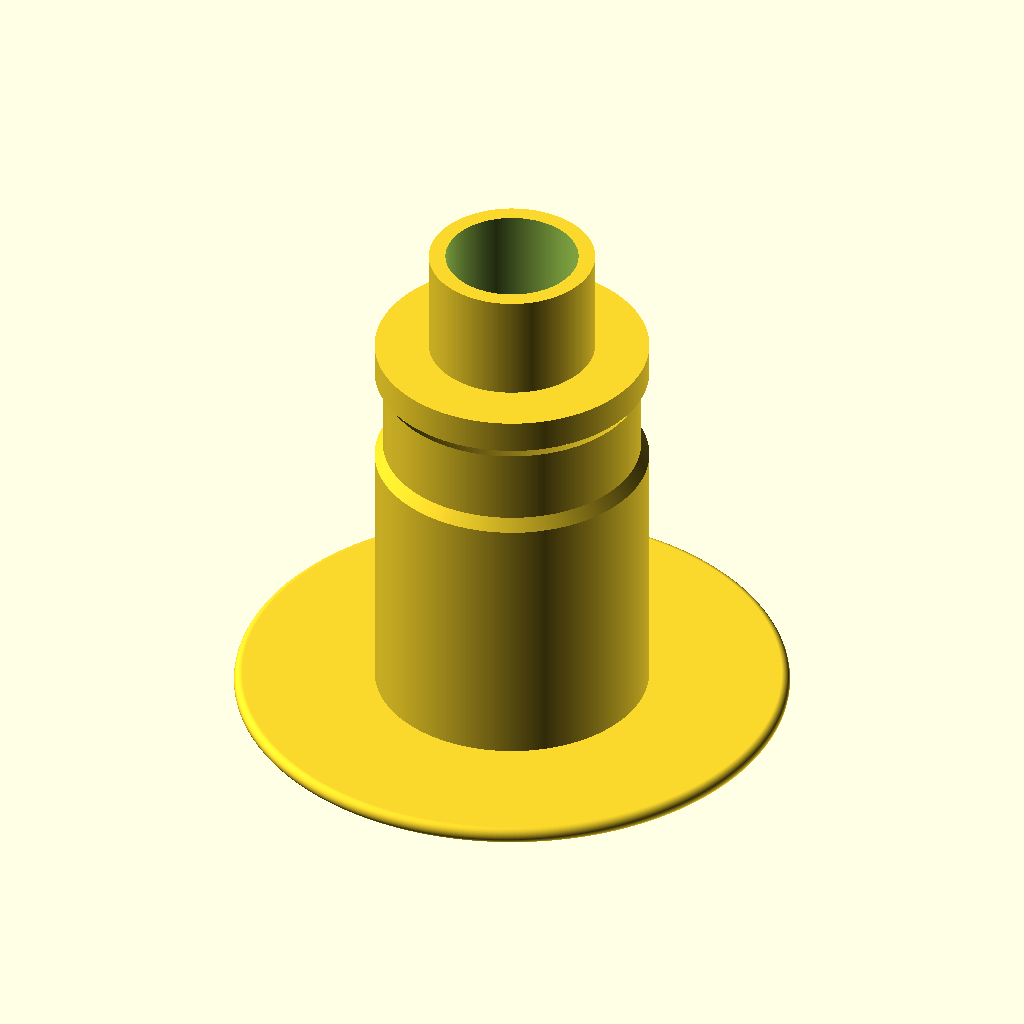
Cell 1: rendered with the file's own defaults.
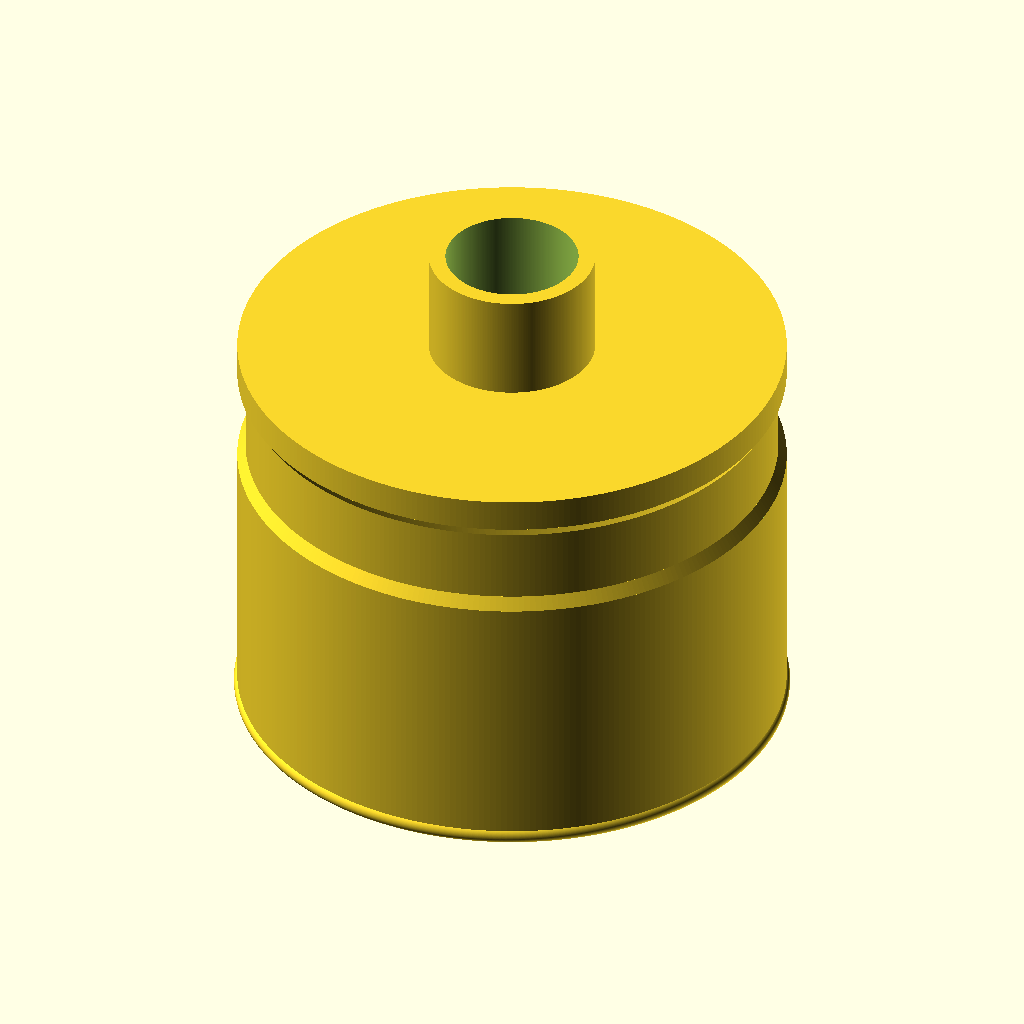
Cell 2: outer_shaft_od = 33 (everything else at default).
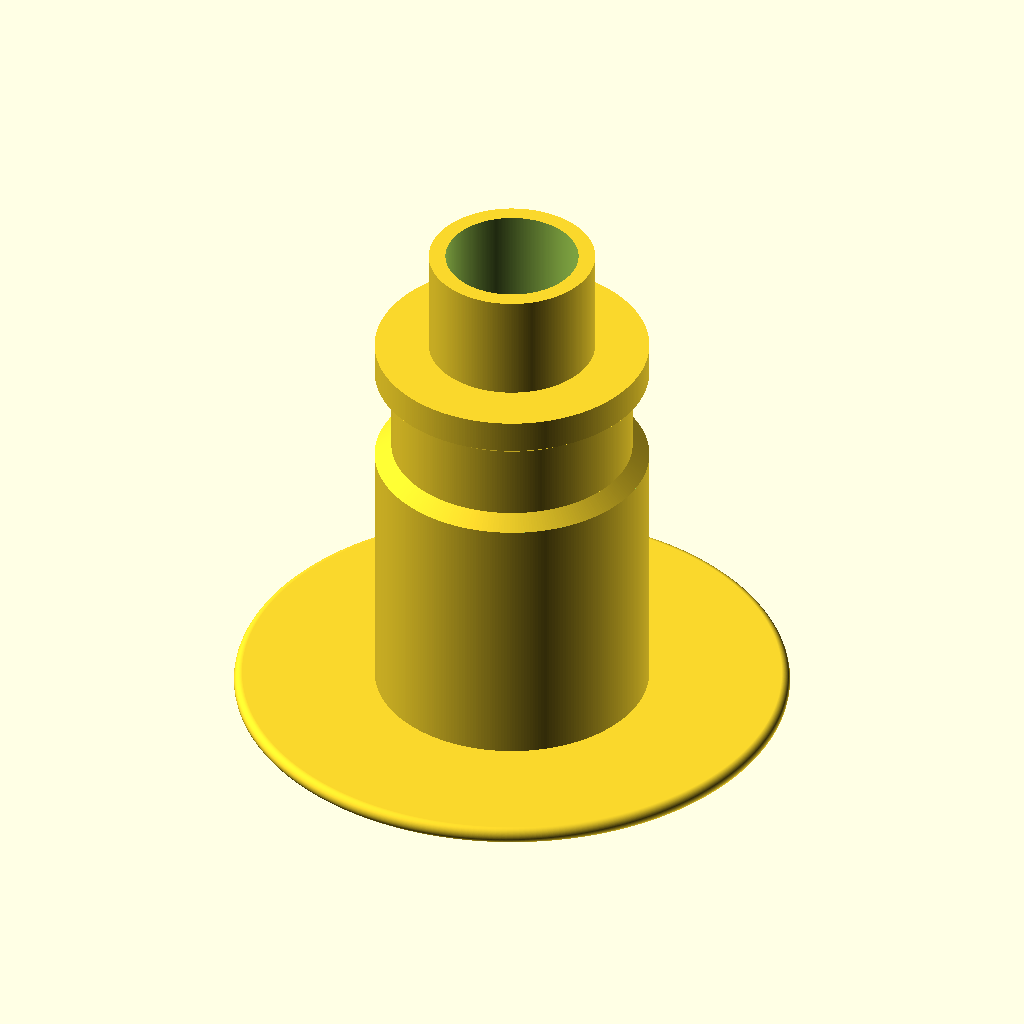
Cell 3: outer_shaft_detent_depth = 1 (everything else at default).
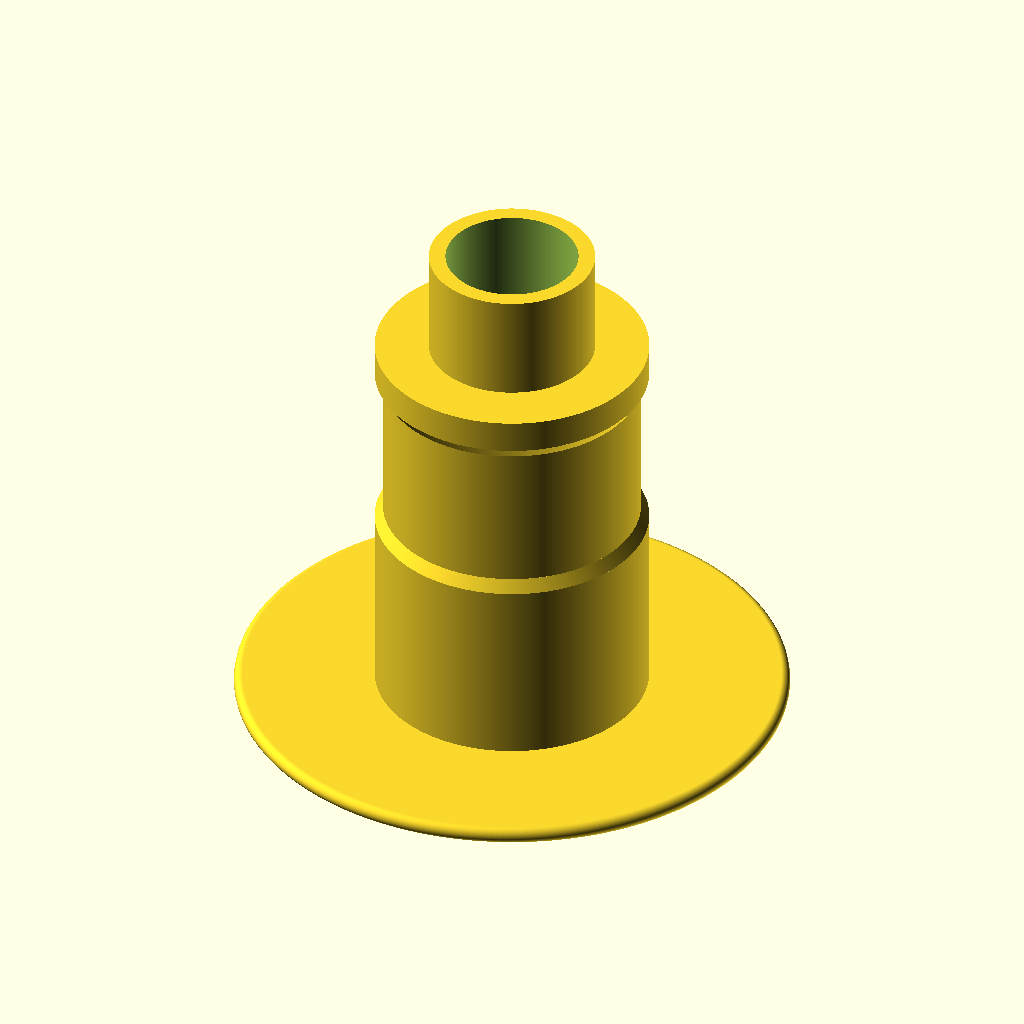
Cell 4: the same model with outer_shaft_detent_length = 9.
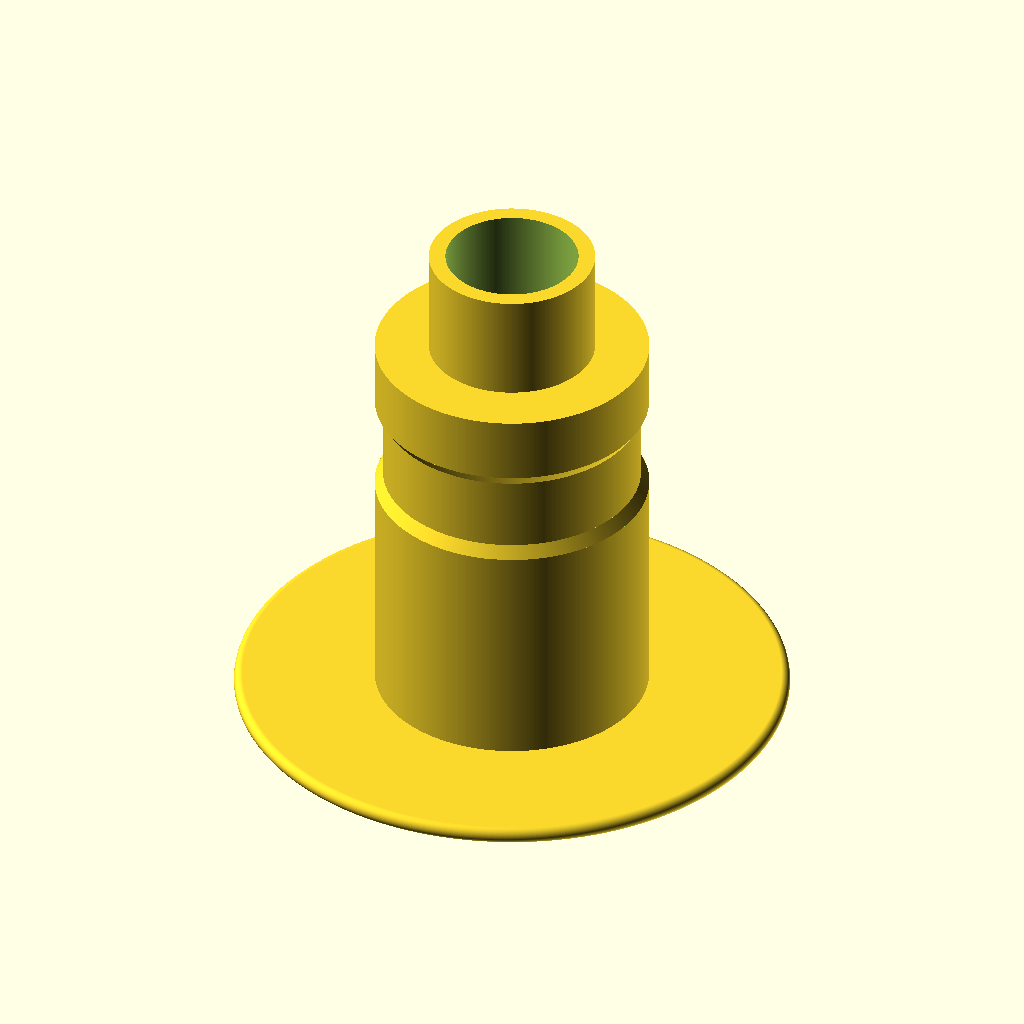
Cell 5: outer_shaft_detent_offset = 4 (everything else at default).
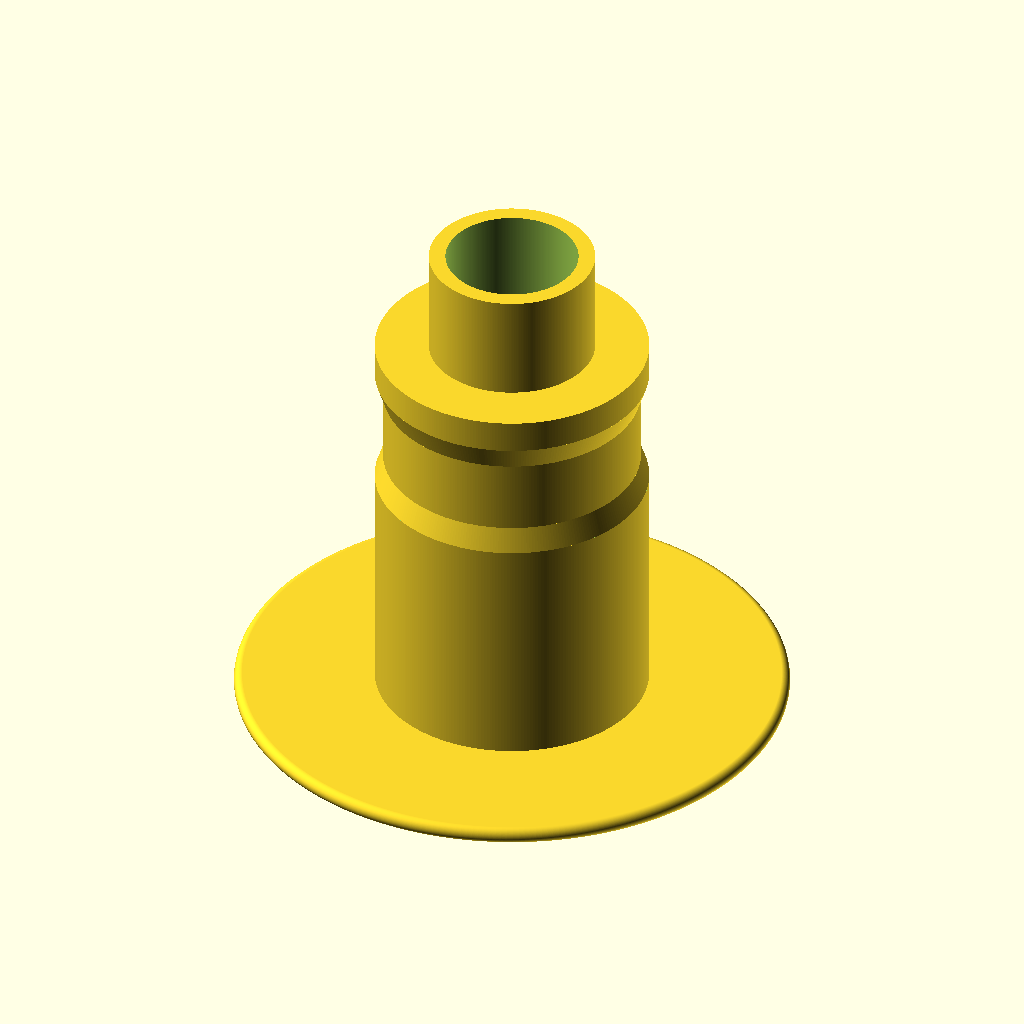
Cell 6: the same model with outer_shaft_detent_chamfer_length = 1.5.
The same orthographic view direction (rotation 55°, 0°, 25°; colour scheme Cornfield) for every cell, with the view re-fitted per cell, so scale and position can differ between cells.
Source of the model, inputs/thingiverse/files/thing-3746474/43820616/files/volcano-easyvalve-mouthpiece.scad:
// Detail level
$fn = 300;

outer_shaft_od = 16.5;
outer_shaft_detent_depth = 0.5;
outer_shaft_detent_length = 4.5;
outer_shaft_detent_offset = 2;
outer_shaft_detent_chamfer_length = 0.75;

inner_shaft_od = 10;
inner_shaft_thickness = 1;

outer_shaft_length = 31;
inner_shaft_length = 37.5;

lip_od = 33.4;
lip_depth = 7;
lip_rim_thickness = 1;
lip_resolution_step = 0.025;

difference() {
    union() {
        // Inner Shaft
        cylinder(r=inner_shaft_od/2, h=inner_shaft_length);
        // Outer Shaft
        translate([0, 0, lip_depth-0.1]) cylinder(r=outer_shaft_od/2, h=outer_shaft_length-lip_depth+0.1);
        // Mouth Part
        rotate_extrude()
        translate([inner_shaft_od/2, 0, 0])
        resize([(lip_od-lip_rim_thickness-inner_shaft_od)/2, lip_depth-lip_rim_thickness])
        polygon(points=concat(
                [[0, 0], [0.0316,0]],
                [ for (i = [0.05 : lip_resolution_step : 4]) [i, log(i)+1.5] ],
                [[0, log(4)+1.5]]
            )
        );
        // Fix for funny business between inner_shaft_od and rotate_extrude around inner_shaft_od/2
        cylinder(h=lip_depth, r1=inner_shaft_od/2, r2=inner_shaft_od/2+0.1);
        // Beveled Edge
        hull() rotate_extrude() translate([(lip_od-lip_rim_thickness)/2, lip_depth-(lip_rim_thickness/2)]) circle(d=lip_rim_thickness);
    }
    // Hollow Core
    translate([0, 0, -0.5]) {cylinder(r=inner_shaft_od/2-inner_shaft_thickness, h=inner_shaft_length+1);}
    // Detent
    translate([0, 0, outer_shaft_length-outer_shaft_detent_length-outer_shaft_detent_offset-(2*outer_shaft_detent_chamfer_length)]) {
        difference() {
            // Detent Outer
            cylinder(r=outer_shaft_od/2+1, h=outer_shaft_detent_length+(2*outer_shaft_detent_chamfer_length));
            // Detent Core
            cylinder(r=outer_shaft_od/2-outer_shaft_detent_depth, h=outer_shaft_detent_length+(2*outer_shaft_detent_chamfer_length));
            // Lower Detent Chamfer
            cylinder(h=outer_shaft_detent_chamfer_length, r1=outer_shaft_od/2, r2=outer_shaft_od/2-outer_shaft_detent_depth);
            // Upper Detent Chamfer
            translate([0, 0, outer_shaft_detent_length+outer_shaft_detent_chamfer_length]) {cylinder(h=outer_shaft_detent_chamfer_length, r1=outer_shaft_od/2-outer_shaft_detent_depth, r2=outer_shaft_od/2);}
        }
    }
}
Customizer parameters (derived from the source; name, type, default, range or options):
outer_shaft_od: number, default 16.5
outer_shaft_detent_depth: number, default 0.5
outer_shaft_detent_length: number, default 4.5
outer_shaft_detent_offset: number, default 2
outer_shaft_detent_chamfer_length: number, default 0.75
inner_shaft_od: number, default 10
inner_shaft_thickness: number, default 1
outer_shaft_length: number, default 31
inner_shaft_length: number, default 37.5
lip_od: number, default 33.4
lip_depth: number, default 7
lip_rim_thickness: number, default 1
lip_resolution_step: number, default 0.025
